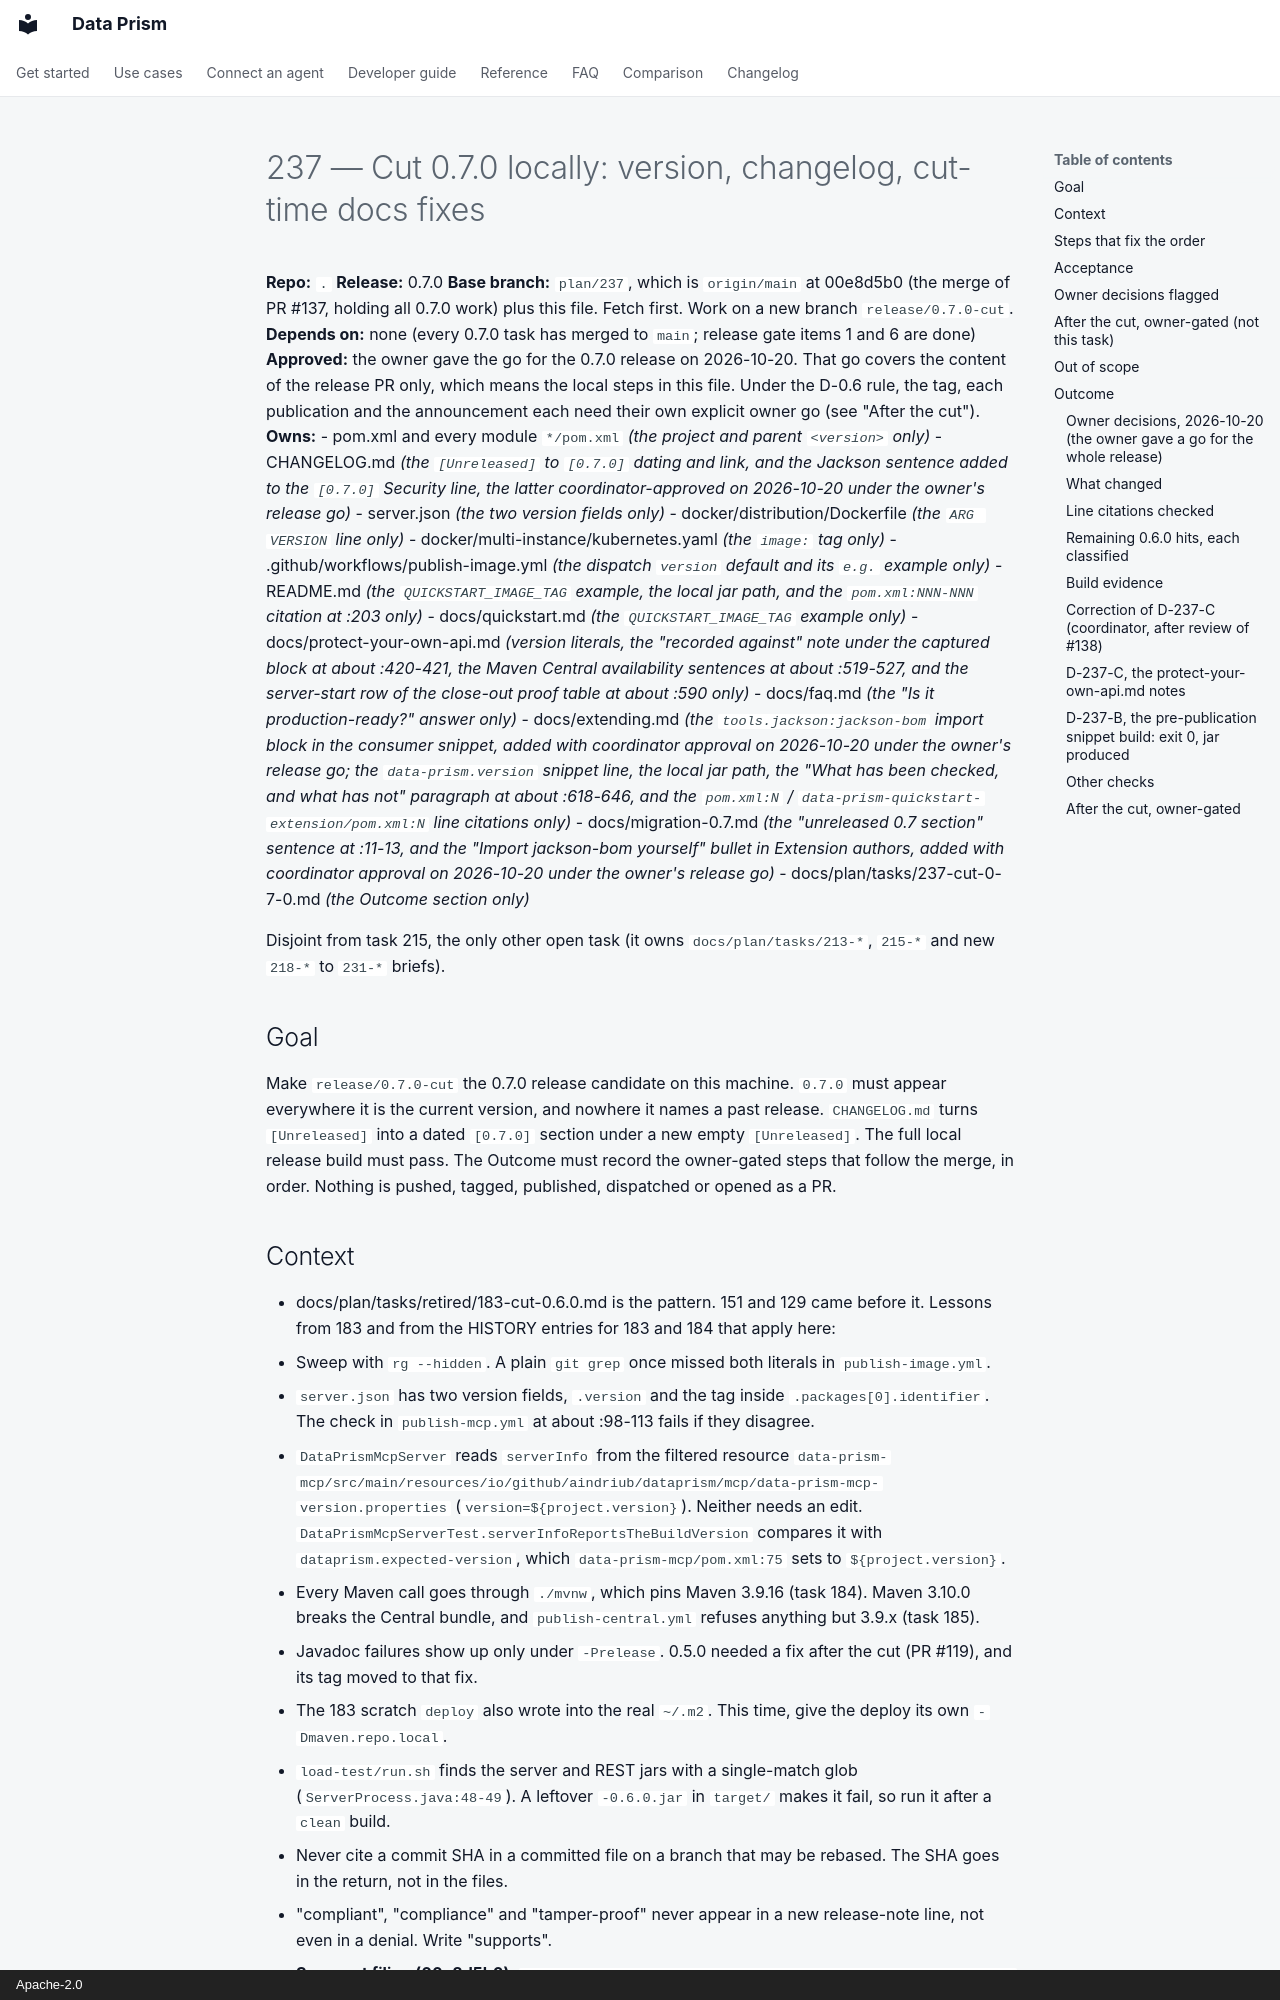

repository: AindriuB/data-prism · page: plan/tasks/237-cut-0-7-0/index.html · generator: mkdocs · copyright: Apache-2.0

# 237 — Cut 0.7.0 locally: version, changelog, cut-time docs fixes

**Repo:** `.`
**Release:** 0.7.0
**Base branch:** `plan/237`, which is `origin/main` at 00e8d5b0 (the merge of
PR #137, holding all 0.7.0 work) plus this file. Fetch first. Work on a new
branch `release/0.7.0-cut`.
**Depends on:** none (every 0.7.0 task has merged to `main`; release gate
items 1 and 6 are done)
**Approved:** the owner gave the go for the 0.7.0 release on 2026-10-20. That
go covers the content of the release PR only, which means the local steps in
this file. Under the D-0.6 rule, the tag, each publication and the
announcement each need their own explicit owner go (see "After the cut").
**Owns:**
- pom.xml and every module `*/pom.xml` *(the project and parent `<version>` only)*
- CHANGELOG.md *(the `[Unreleased]` to `[0.7.0]` dating and link, and the Jackson sentence added to the `[0.7.0]` Security line, the latter coordinator-approved on 2026-10-20 under the owner's release go)*
- server.json *(the two version fields only)*
- docker/distribution/Dockerfile *(the `ARG VERSION` line only)*
- docker/multi-instance/kubernetes.yaml *(the `image:` tag only)*
- .github/workflows/publish-image.yml *(the dispatch `version` default and its `e.g.` example only)*
- README.md *(the `QUICKSTART_IMAGE_TAG` example, the local jar path, and the `pom.xml:NNN-NNN` citation at :203 only)*
- docs/quickstart.md *(the `QUICKSTART_IMAGE_TAG` example only)*
- docs/protect-your-own-api.md *(version literals, the "recorded against" note under the captured block at about :420-421, the Maven Central availability sentences at about :519-527, and the server-start row of the close-out proof table at about :590 only)*
- docs/faq.md *(the "Is it production-ready?" answer only)*
- docs/extending.md *(the `tools.jackson:jackson-bom` import block in the consumer snippet, added with coordinator approval on 2026-10-20 under the owner's release go; the `data-prism.version` snippet line, the local jar path, the "What has been checked, and what has not" paragraph at about :618-646, and the `pom.xml:N` / `data-prism-quickstart-extension/pom.xml:N` line citations only)*
- docs/migration-0.7.md *(the "unreleased 0.7 section" sentence at :11-13, and the "Import jackson-bom yourself" bullet in Extension authors, added with coordinator approval on 2026-10-20 under the owner's release go)*
- docs/plan/tasks/237-cut-0-7-0.md *(the Outcome section only)*

Disjoint from task 215, the only other open task (it owns
`docs/plan/tasks/213-*`, `215-*` and new `218-*` to `231-*` briefs).

## Goal

Make `release/0.7.0-cut` the 0.7.0 release candidate on this machine. `0.7.0`
must appear everywhere it is the current version, and nowhere it names a past
release. `CHANGELOG.md` turns `[Unreleased]` into a dated `[0.7.0]` section
under a new empty `[Unreleased]`. The full local release build must pass. The
Outcome must record the owner-gated steps that follow the merge, in order.
Nothing is pushed, tagged, published, dispatched or opened as a PR.
